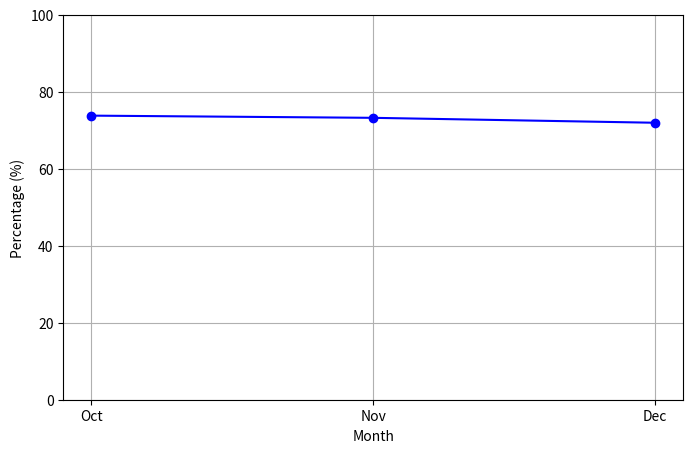

The matplotlib source for this figure:
import matplotlib.pyplot as plt

# Data for the months and their corresponding values
months = ['Oct', 'Nov', 'Dec']
values = [73.79, 73.22, 71.94]

# Plotting the line graph
plt.figure(figsize=(8, 5))
plt.plot(months, values, marker='o', linestyle='-', color='blue')
plt.ylim(bottom=0, top=100)
plt.xlabel('Month')
plt.ylabel('Percentage (%)')
plt.grid(True)
plt.savefig('obfuscation_phishing.png')
plt.show()